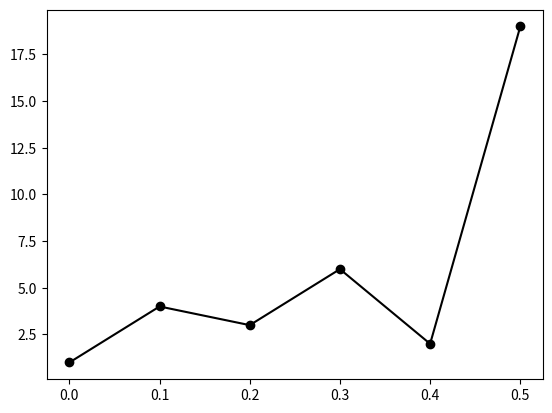
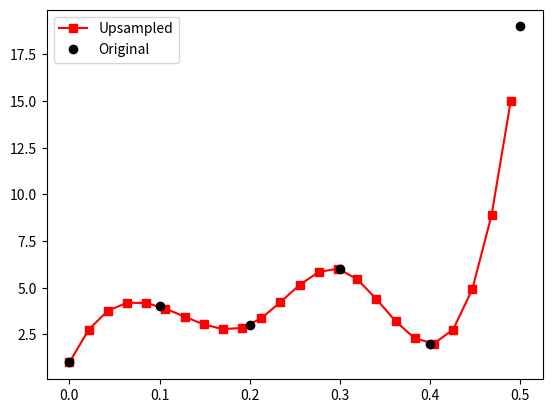
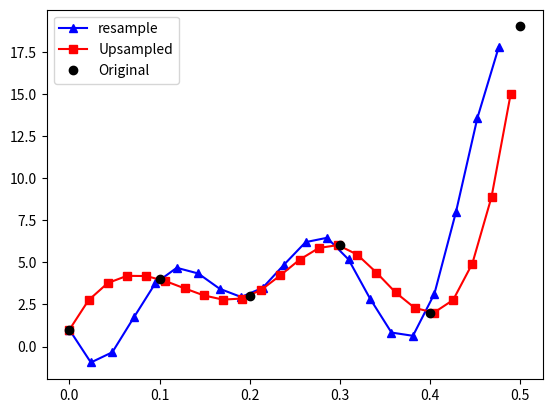
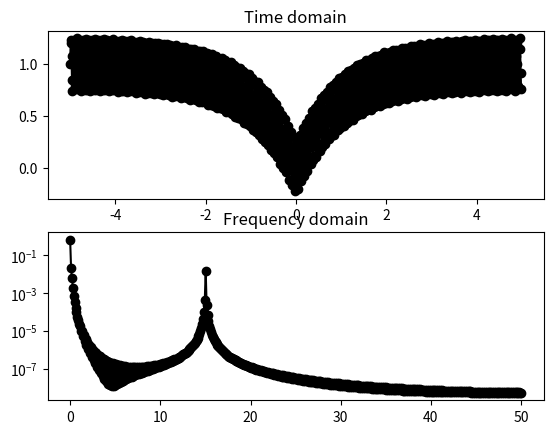
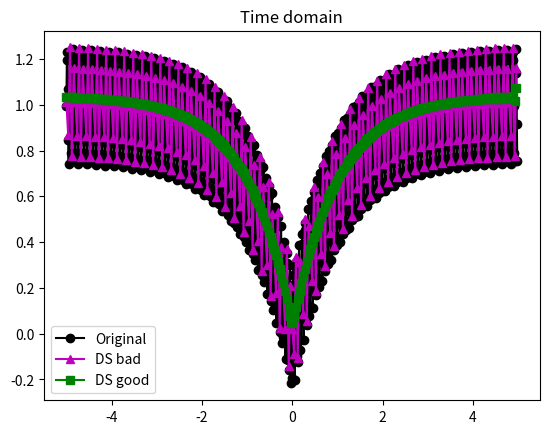
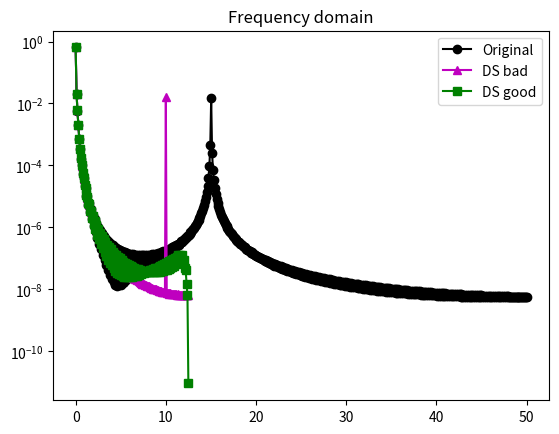
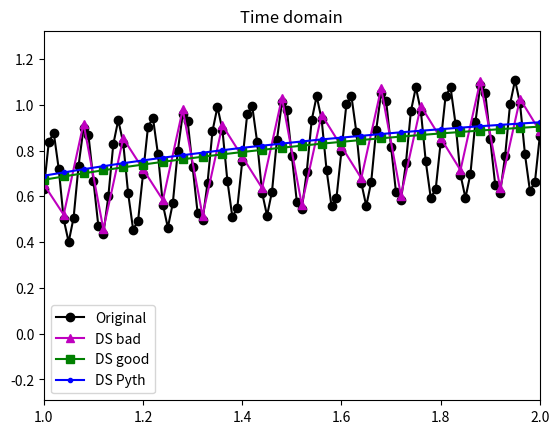
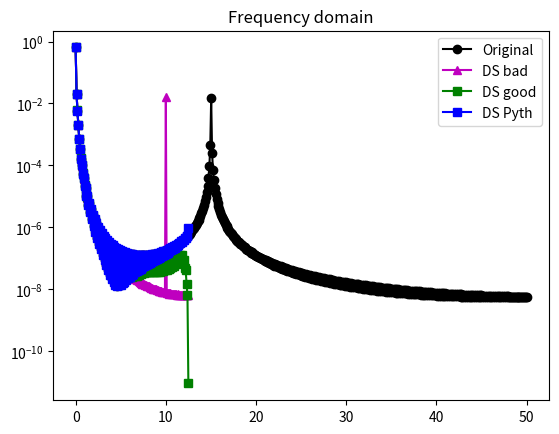
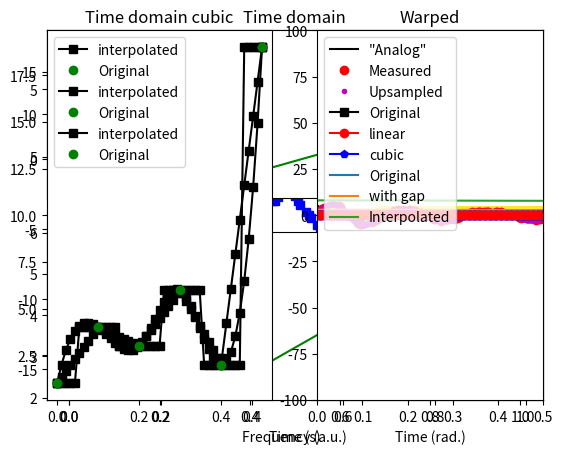

These figures' Python source, in order:
import numpy as np
import matplotlib.pyplot as plt
import scipy
from scipy import signal
from scipy.interpolate import griddata
import copy
from scipy import fftpack

%matplotlib qt

## low-sampling-rate data to upsample

# in Hz
srate = 10

# just some numbers...
data = np.array([1, 4, 3, 6, 2, 19])

# other parameters
npnts = len(data)
time = np.arange(0, npnts) / srate

# plot the original signal
plt.figure()
plt.plot(time, data, "ko-")
plt.show()


## option 1: upsample by a factor

upsampleFactor = 4
newNpnts = npnts * upsampleFactor

# new time vector after upsampling
newTime = np.arange(0, newNpnts) / (upsampleFactor * srate)


## option 2: upsample to desired frequency, then cut off points if necessary

# in Hz
newSrate = 47

# need to round in case it's not exact
# this is just derived from a simple linear proportional
newNpnts = np.round(npnts * (newSrate / srate))

# new time vector after upsampling
newTime = np.arange(0, newNpnts) / newSrate


## continue on to interpolation

# cut out extra time points
newTime = newTime[newTime < time[-1]]

# the new sampling rate actually implemented
# this is useful for finding sampling rate from time axis
newSrateActual = 1 / np.mean(np.diff(newTime))

# interpolate using griddata from scipy.interpolate module
updataI = griddata(time, data, newTime, method="cubic")

# plot the upsampled signal
plt.figure()
plt.plot(newTime, updataI, "rs-", label="Upsampled")
plt.plot(time, data, "ko", label="Original")
plt.legend()
plt.show()


## using Python's resample function

# new sampling rate in Hz
newSrate = 42

# use resample function
newNpnts = int(len(data) * newSrate / srate)
updataR = signal.resample(data, newNpnts)

# the new time vector
newTimeR = np.arange(0, newNpnts) / newSrate


# cut out extra time points
updataR = updataR[newTimeR < time[-1]]
newTimeR = newTimeR[newTimeR < time[-1]]


# and plot it
plt.figure()
plt.plot(newTimeR, updataR, "b^-", label="resample")
plt.plot(newTime, updataI, "rs-", label="Upsampled")
plt.plot(time, data, "ko", label="Original")
plt.legend()
plt.show()


## Laplace distribution

# parameters
srate = 100
tv = np.arange(-5, 5 - 1 / srate, 1 / srate)
npnts = len(tv)

# signal components
laplace = 1 - np.exp(-np.abs(tv))
fastsine = 0.25 * np.sin(2 * np.pi * tv * 15)

# combine into one signal (no noise)
signal1 = laplace + fastsine

# power spectrum (O = original)
hzO = np.linspace(0, srate / 2, int(np.floor(npnts / 2) + 1))
signalO_pow = np.abs(scipy.fftpack.fft(signal1) / npnts) ** 2
signalO_pow = signalO_pow[: len(hzO)]


# time domain signal
plt.figure()
plt.subplot(211)
plt.plot(tv, signal1, "ko-")
plt.title("Time domain")
## optional manual zoom:
# plt.xlim([0,1])

# show power spectrum
plt.subplot(212)
plt.plot(hzO, signalO_pow, "ko-")
plt.yscale("log")
plt.title("Frequency domain")
plt.show()


## downsample by a factor

dnsampleFactor = 4
newSrate = srate/dnsampleFactor

# new time vector after upsampling
newTv = np.arange(-5,5,1/newSrate)
newPnts = len(newTv)


### downsample WITHOUT low-pass filtering (Bad idea!!)  <B>
signal_dsB = signal1[:-1:dnsampleFactor]

# power spectrum (B = bad)
hz_ds = np.linspace(0,newSrate/2,int(np.floor(newPnts/2)+1))
signal_dsB_pow = np.abs(scipy.fftpack.fft(signal_dsB)/newPnts)**2
signal_dsB_pow = signal_dsB_pow[:len(hz_ds)]


### low-pass filter at new Nyquist frequency! (good idea!!)
fkern = signal.firwin(int(14*newSrate/2),newSrate/2,fs=srate,pass_zero=True)
fsignal = signal.filtfilt(fkern,1,signal1)

# now downsample
signal_dsG = fsignal[:-1:dnsampleFactor]

# power spectrum (G = good)
signal_dsG_pow = np.abs(scipy.fftpack.fft(signal_dsG)/newPnts)**2
signal_dsG_pow = signal_dsG_pow[:len(hz_ds)]

fsignal_pow = np.abs(scipy.fftpack.fft(fsignal)/npnts)**2
fsignal_pow = fsignal_pow[:len(hz_ds)]


# plot in the time domain
plt.figure()
plt.plot(tv,signal1,'ko-',label='Original')
plt.plot(newTv,.02+signal_dsB,'m^-',label='DS bad')
plt.plot(newTv,.04+signal_dsG,'gs-',label='DS good')
plt.legend()
## optional change in xlimit to zoom in
#plt.xlim([1,2])
plt.title('Time domain')
plt.show()

# plot in the frequency domain
plt.figure()
plt.plot(hzO,signalO_pow,'ko-',label='Original')
plt.plot(hz_ds,signal_dsB_pow,'m^-',label='DS bad')
plt.plot(hz_ds,signal_dsG_pow,'gs-',label='DS good')
plt.legend()
plt.title('Frequency domain')
plt.yscale('log')
plt.show()


## using Python's resample function

# use resample function
signal_dsP = signal.resample(signal1,newPnts)


# power spectrum (P=Python)
signal_dsP_pow = np.abs(scipy.fftpack.fft(signal_dsP)/newPnts)**2
signal_dsP_pow = signal_dsP_pow[:len(hz_ds)]


# plot in the time domain
plt.figure()
plt.plot(tv,signal1,'ko-',label='Original')
plt.plot(newTv,.02+signal_dsB,'m^-',label='DS bad')
plt.plot(newTv,.04+signal_dsG,'gs-',label='DS good')
plt.plot(newTv,.06+signal_dsP,'b.-',label='DS Pyth')
plt.legend()
## optional change in xlimit to zoom in
plt.xlim([1,2])
plt.title('Time domain')
plt.show()


# frequency domain
plt.figure()
plt.plot(hzO,signalO_pow,'ko-',label='Original')
plt.plot(hz_ds,signal_dsB_pow,'m^-',label='DS bad')
plt.plot(hz_ds,signal_dsG_pow,'gs-',label='DS good')
plt.plot(hz_ds,signal_dsP_pow,'bs-',label='DS Pyth')
plt.legend()
plt.title('Frequency domain')
plt.yscale('log')
plt.show()



## create multichannel signal with multiple sampling rates

# initialize signals, time vectors, and sampling rates

# sampling rates in Hz
fs = [10,40,83]
timez = np.zeros([3],dtype=object)
signals = np.zeros([3],dtype=object)



# create signals
for si in range(0,3):
    
    # create signal
    signals[si] = np.cumsum( np.sign(np.random.randn(fs[si])) )
    
    # create time vector
    timez[si] = np.arange(0,fs[si])/fs[si]



# # plot all signals
color = 'kbr'
shape = 'os^'

plt.figure()

for si in range(0,3):
    plt.plot(timez[si],signals[si],color[si]+shape[si]+'-')

plt.xlabel('Time (s)')
plt.show()

## upsample to fastest frequency

# in Hz
newSrate = np.max(fs)
whichIsFastest = np.argmax(fs)


# need to round in case it's not exact
newNpnts = np.round( len(signals[whichIsFastest]) * (newSrate/fs[whichIsFastest]) )

# new time vector after upsampling
newTime = np.arange(0,newNpnts) / newSrate


# ## continue on to interpolation
# # initialize (as matrix!)
newsignals = np.zeros( (len(fs),len(newTime)) )

for si in range(0,len(fs)):
    
    # interpolate using griddata
    newsignals[si,:] = griddata(timez[si], signals[si], newTime, method='cubic')
    


### plot for comparison
for si in range(0,3):
    plt.plot(newTime,newsignals[si,:],color[si]+shape[si]+'-')

plt.show()

## low-sampling-rate data to upsample

# in Hz
srate = 10

# just some numbers...
data  = np.array( [1, 4, 3, 6, 2, 19] )

# other parameters
npnts = len(data)
time  = np.arange(0,npnts)/srate

# plot the original data
plt.subplot(211)
plt.plot(time,data,'go-')
plt.title('Time domain')

# amplitude spectrum
plt.subplot(212)
plt.plot(np.linspace(0,1,npnts),np.abs(scipy.fftpack.fft(data/np.array(npnts))),'go-')
plt.xlabel('Frequency (a.u.)')

plt.show()

## interpolation

# new time vector for interpolation
N = 47
newTime = np.linspace(time[0],time[-1],N)

# different interpolation options
interpOptions = ['linear','nearest','cubic']


for methodi in range(0,len(interpOptions)):
    
    # interpolate using griddata
    newdata = griddata(time, data, newTime, method=interpOptions[methodi])
    
    # plotting
    plt.subplot(121)
    plt.plot(newTime,newdata,'ks-',label='interpolated')
    plt.plot(time,data,'go',label='Original')
    plt.title('Time domain '+interpOptions[methodi])
    plt.legend()
    
    plt.subplot(122)
    plt.plot(np.linspace(0,1,N),np.abs(scipy.fftpack.fft(newdata/N)),'k')
    plt.xlim([0,.5])
    plt.title('Freq. domain '+interpOptions[methodi])
    plt.show()
    

# simulation parameters
srate    = 1324    # Hz
peakfreq =    7    # Hz
fwhm     =    5    # Hz
npnts    = srate*2 # time points
timevec  = np.arange(0,npnts)/srate # seconds

# frequencies
hz = np.linspace(0,srate,npnts)
s  = fwhm*(2*np.pi-1)/(4*np.pi) # normalized width
x  = hz-peakfreq                # shifted frequencies
fg = np.exp(-.5*(x/s)**2)       # gaussian


# Fourier coefficients of random spectrum
fc = np.random.rand(npnts) * np.exp(1j*2*np.pi*np.random.rand(npnts))

# taper with Gaussian
fc = fc * fg

# go back to time domain to get signal
signal1 = 2*np.real( scipy.fftpack.ifft(fc) )*npnts


### plot 
plt.plot(timevec,signal1,'k')
plt.xlabel('Time (s)')
plt.show()

## now randomly sample from this "continuous" time series

# initialize to empty
sampSig = []


# random sampling intervals
sampintervals = np.append(1,np.cumsum(np.ceil( np.exp(4*np.random.rand(npnts)))))
sampintervals = sampintervals[sampintervals<np.array(npnts)]  # remove points beyond the data

# loop through sampling points and "measure" data
for i in range(0,len(sampintervals)):
    
    # "real world" measurement
    nextdat = signal1[ int(sampintervals[i]) ] , timevec[ int(sampintervals[i]) ]
    
    # put in data matrix
    sampSig.append(nextdat)

# needs to be numpy array
sampSig = np.array(sampSig)

## upsample to original sampling rate
# interpolate using griddata
newsignal = griddata(sampSig[:,1], sampSig[:,0], timevec, method='cubic')


### and plot everything
plt.plot(timevec,signal1,'k',label='"Analog"')
plt.plot(sampSig[:,1],sampSig[:,0],'ro',label='Measured')
plt.plot(timevec,newsignal,'m.',label='Upsampled')
plt.legend()

## optional zoom
#plt.xlim([1,1.1])

plt.show()

# get the landscape
signal1 = np.array( [1, 4, 3, 6, 2, 19] )
timevec = np.arange(0,len(signal1))


## two methods of extrapolation

times2extrap = np.arange(-len(signal1),2*len(signal1))


# get extrapolation classes
Flin = scipy.interpolate.interp1d(timevec,signal1,kind='linear',fill_value='extrapolate')
Fcub = scipy.interpolate.interp1d(timevec,signal1,kind='cubic',fill_value='extrapolate')

# now extra/interpolate
extrapLin = Flin(times2extrap)
extrapCub = Fcub(times2extrap)

# # plot them
plt.plot(timevec,signal1,'ks-',label='Original')
plt.plot(times2extrap,extrapLin,'ro-',label='linear')
plt.plot(times2extrap,extrapCub,'bp-',label='cubic')
plt.legend()

## optional zoom
plt.ylim([-100,100])

plt.show()

# number of points in signal
n = 10000

# create signal
origsig = np.cumsum( np.random.randn(n) )
signal1 = copy.deepcopy(origsig)


# remove a specified window
boundaryPnts = [ 5000, 6500 ]
signal1[range(boundaryPnts[0],boundaryPnts[1])] = np.nan


# FFTs of pre- and post-window data
fftPre = scipy.fftpack.fft(signal1[ range(boundaryPnts[0]-int(np.diff(boundaryPnts)),boundaryPnts[0])] )
fftPst = scipy.fftpack.fft(signal1[ range(boundaryPnts[1]+1,boundaryPnts[1]+int(np.diff(boundaryPnts)+1))] )

# interpolated signal is a combination of mixed FFTs and straight line
mixeddata = scipy.signal.detrend( np.real(scipy.fftpack.ifft( ( fftPre+fftPst )/2 )))
linedata  = np.linspace(0,1,int(np.diff(boundaryPnts))) * (signal1[boundaryPnts[1]+1]-signal1[boundaryPnts[0]-1]) + signal1[boundaryPnts[0]-1]

# sum together for final result
linterp = mixeddata + linedata

# put the interpolated piece into the signal
filtsig = copy.deepcopy( signal1 )
filtsig[ range(boundaryPnts[0],boundaryPnts[1]) ] = linterp

plt.plot(np.arange(0,n),origsig,label='Original')
plt.plot(np.arange(0,n),signal1+5,label='with gap')
plt.plot(np.arange(0,n),filtsig+10,label='Interpolated')
plt.legend()

## optional zoom
#plt.xlim([boundaryPnts[0]-150, boundaryPnts[1]+150])

plt.show()

## create signals

# different time vectors
tx = np.linspace(0,1.5*np.pi,400)
ty = np.linspace(0,8*np.pi,100)

# different signals
x = np.sin(tx**2) # chirp
y = np.sin(ty);# sine wave


# show them
plt.plot(tx,x,'bs-')
plt.plot(ty,y,'rs-')
plt.xlabel('Time (rad.)')
plt.title('Original')
plt.show()

## distance matrix

# initialize distance matrix (dm) and set first element to zero
dm = np.zeros((len(x),len(y)))/0
dm[0,0] = 0

# distance matrix
for xi in range(1,len(x)):
    for yi in range(1,len(y)):
        cost = np.abs(x[xi]-y[yi])
        dm[xi,yi] = cost + np.nanmin([ dm[xi-1,yi], dm[xi,yi-1], dm[xi-1,yi-1] ])
        

plt.pcolormesh(ty,tx,dm,vmin=0,vmax=100)
plt.show()

# find minimum for each y
minpath = np.zeros((2,len(x)),'int')

for xi in range(0,len(x)):
    minpath[0,xi] = np.nanmin(dm[xi,:])
    minpath[1,xi] = np.nanargmin(dm[xi,:])


plt.plot(tx,x,'bs-')
plt.plot(tx,y[minpath[1,:]],'rs-')
plt.xlabel('Time (rad.)')
plt.title('Warped')
plt.show()